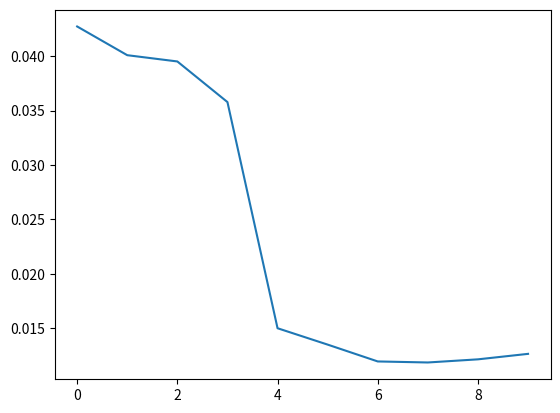

This figure's Python source:
import matplotlib.pyplot as plt
import numpy as np
#x = np.arange(5)
#y = [1,2,3,4,5]


y = [0.042729768939743173, 0.040091896866058664, 0.039516358413062364, 0.035784389434563135, 0.015006743395127878, 0.013502418867630121,
 0.011955408924783775, 0.011860850929170996, 0.012149273151177616, 0.012652693671968182]
x = np.arange(10)


plt.plot(x, y)

plt.show()
